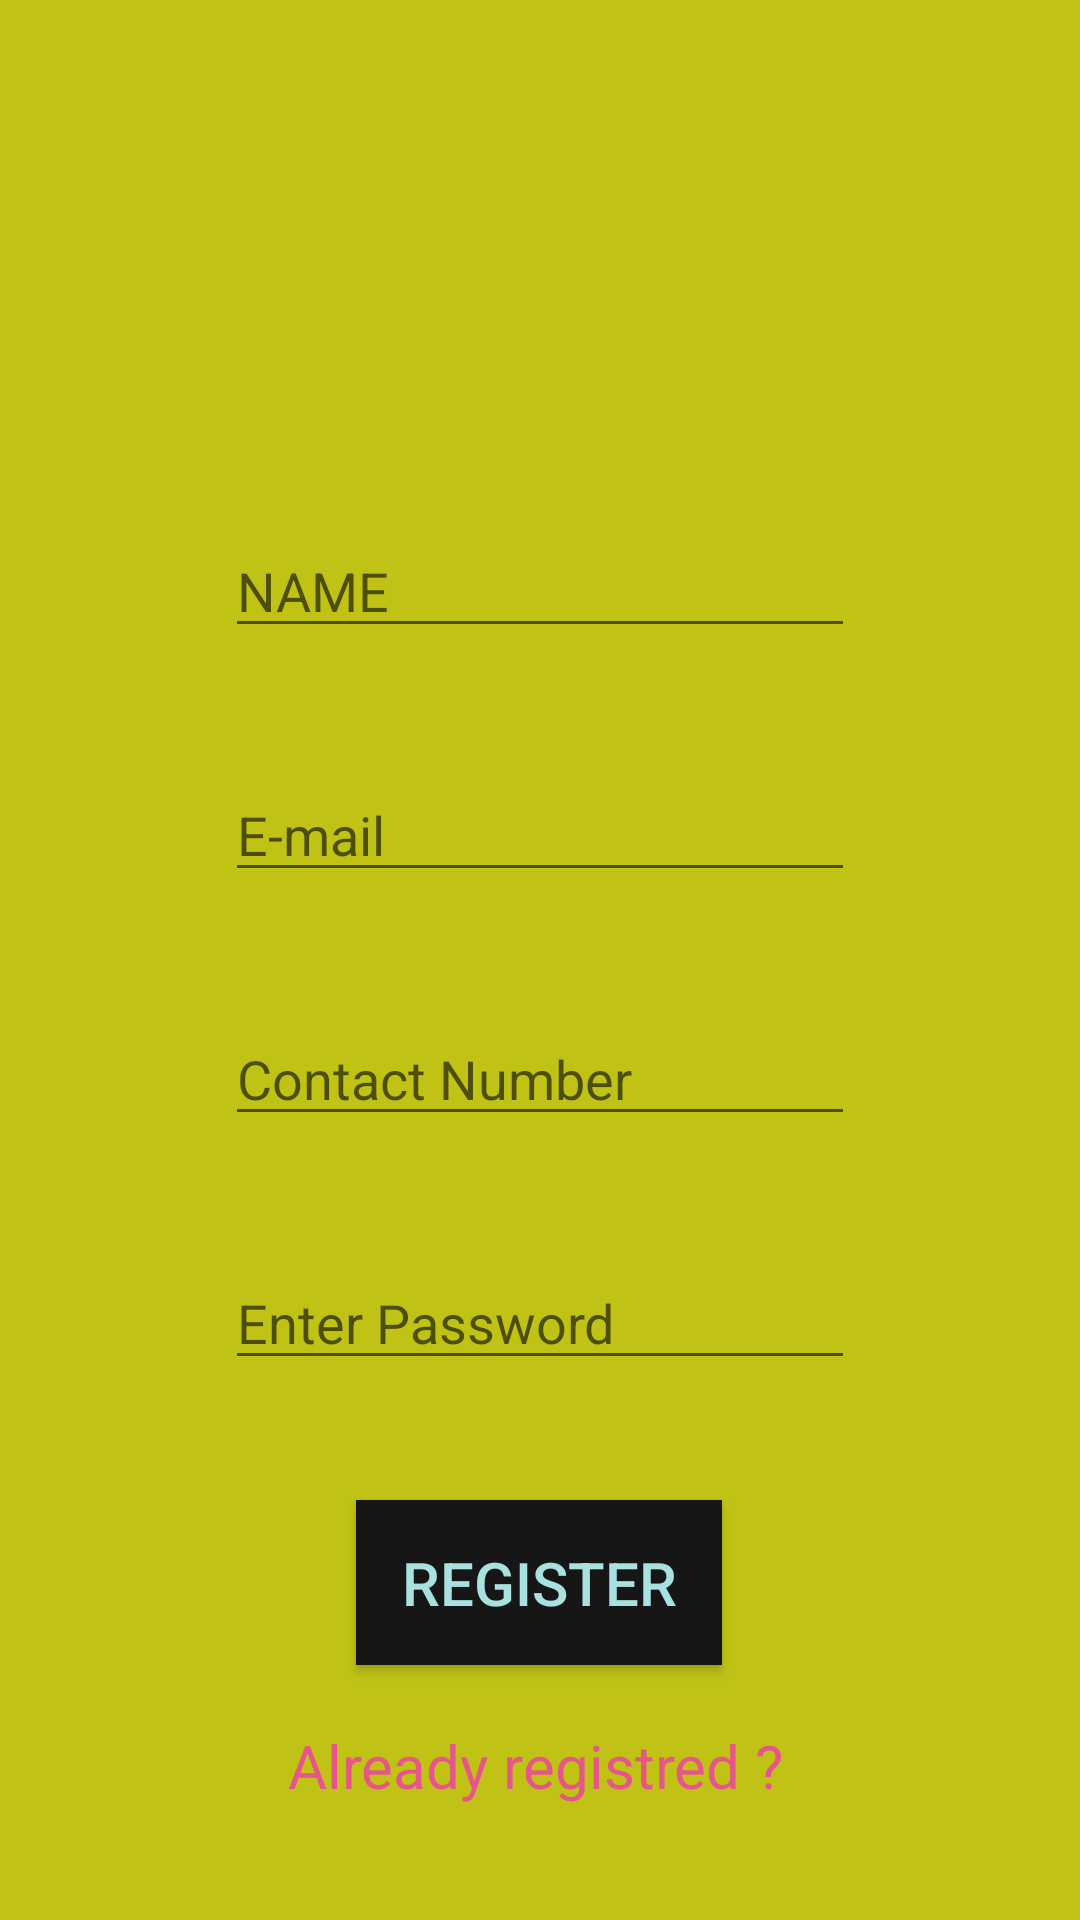

Write the Android layout XML for this screen, with the resource values it uses.
<!-- AndroidManifest.xml: application theme AppTheme -->
<!-- res/layout/viewprofile.xml -->
<?xml version="1.0" encoding="utf-8"?>
<android.support.constraint.ConstraintLayout xmlns:android="http://schemas.android.com/apk/res/android"
    xmlns:app="http://schemas.android.com/apk/res-auto"
    xmlns:tools="http://schemas.android.com/tools"
    android:layout_width="match_parent"
    android:layout_height="match_parent"
    android:background="@color/colorAccent"
    tools:context=".ViewProfile">

    <Button
        android:id="@+id/updateBtn"
        android:layout_width="122dp"
        android:layout_height="55dp"
        android:layout_marginStart="8dp"
        android:layout_marginLeft="8dp"
        android:layout_marginEnd="8dp"
        android:layout_marginRight="8dp"
        android:layout_marginBottom="20dp"
        android:background="@color/bgColor"
        android:text="Register"
        android:textColor="@color/colorPrimary"
        android:textSize="20sp"
        app:layout_constraintBottom_toTopOf="@+id/loggedInText"
        app:layout_constraintEnd_toEndOf="parent"
        app:layout_constraintHorizontal_bias="0.498"
        app:layout_constraintStart_toStartOf="parent" />

    <EditText
        android:id="@+id/nameField"
        android:layout_width="wrap_content"
        android:layout_height="wrap_content"
        android:layout_marginStart="8dp"
        android:layout_marginLeft="8dp"
        android:layout_marginEnd="8dp"
        android:layout_marginRight="8dp"
        android:layout_marginBottom="40dp"
        android:ems="10"
        android:hint="NAME"
        android:inputType="textPersonName"
        android:singleLine="false"
        app:layout_constraintBottom_toTopOf="@+id/contactField"
        app:layout_constraintEnd_toEndOf="parent"
        app:layout_constraintStart_toStartOf="parent" />

    <EditText
        android:id="@+id/contactField"
        android:layout_width="wrap_content"
        android:layout_height="wrap_content"
        android:layout_marginStart="8dp"
        android:layout_marginLeft="8dp"
        android:layout_marginEnd="8dp"
        android:layout_marginRight="8dp"
        android:layout_marginBottom="40dp"
        android:ems="10"
        android:hint="E-mail"
        android:inputType="textPersonName"
        app:layout_constraintBottom_toTopOf="@+id/emailField"
        app:layout_constraintEnd_toEndOf="parent"
        app:layout_constraintStart_toStartOf="parent" />

    <EditText
        android:id="@+id/emailField"
        android:layout_width="wrap_content"
        android:layout_height="wrap_content"
        android:layout_marginStart="8dp"
        android:layout_marginLeft="8dp"
        android:layout_marginEnd="8dp"
        android:layout_marginRight="8dp"
        android:layout_marginBottom="40dp"
        android:ems="10"
        android:hint="Contact Number"
        android:inputType="textPersonName"
        app:layout_constraintBottom_toTopOf="@+id/passwordField"
        app:layout_constraintEnd_toEndOf="parent"
        app:layout_constraintStart_toStartOf="parent" />

    <EditText
        android:id="@+id/passwordField"
        android:layout_width="wrap_content"
        android:layout_height="wrap_content"
        android:layout_marginStart="8dp"
        android:layout_marginLeft="8dp"
        android:layout_marginEnd="8dp"
        android:layout_marginRight="8dp"
        android:layout_marginBottom="40dp"
        android:ems="10"
        android:hint="Enter Password  "
        android:inputType="textPersonName"
        app:layout_constraintBottom_toTopOf="@+id/updateBtn"
        app:layout_constraintEnd_toEndOf="parent"
        app:layout_constraintStart_toStartOf="parent" />

    <ImageView
        android:id="@+id/imageView2"
        android:layout_width="166dp"
        android:layout_height="123dp"
        android:layout_marginStart="8dp"
        android:layout_marginLeft="8dp"
        android:layout_marginTop="8dp"
        android:layout_marginEnd="8dp"
        android:layout_marginRight="8dp"
        android:layout_marginBottom="8dp"
        app:layout_constraintBottom_toTopOf="@+id/nameField"
        app:layout_constraintEnd_toEndOf="parent"
        app:layout_constraintHorizontal_bias="0.496"
        app:layout_constraintStart_toStartOf="parent"
        app:layout_constraintTop_toTopOf="parent"
        app:layout_constraintVertical_bias="0.559"
        tools:srcCompat="@drawable/h_taurus" />

    <TextView
        android:id="@+id/loggedInText"
        android:layout_width="168dp"
        android:layout_height="35dp"
        android:layout_marginStart="8dp"
        android:layout_marginLeft="8dp"
        android:layout_marginEnd="8dp"
        android:layout_marginRight="8dp"
        android:layout_marginBottom="30dp"
        android:text="Already registred ?"
        android:textColor="@color/textColor"
        android:textSize="20sp"
        app:layout_constraintBottom_toBottomOf="parent"
        app:layout_constraintEnd_toEndOf="parent"
        app:layout_constraintStart_toStartOf="parent" />
</android.support.constraint.ConstraintLayout>
<!-- resources referenced by this layout -->
<resources>
  <color name="bgColor">#161616</color>
  <color name="colorAccent">#C0C316</color>
  <color name="colorPrimary">#A9E1E1</color>
  <color name="textColor">#FFE8558B</color>
  <style name="AppTheme" parent="Theme.AppCompat.Light.NoActionBar">
          
          <item name="colorPrimary">@color/colorPrimary</item>
          <item name="colorPrimaryDark">@color/colorPrimaryDark</item>
          <item name="colorAccent">@color/colorAccent</item>
      </style>
  <color name="colorPrimaryDark">#00574B</color>
</resources>
